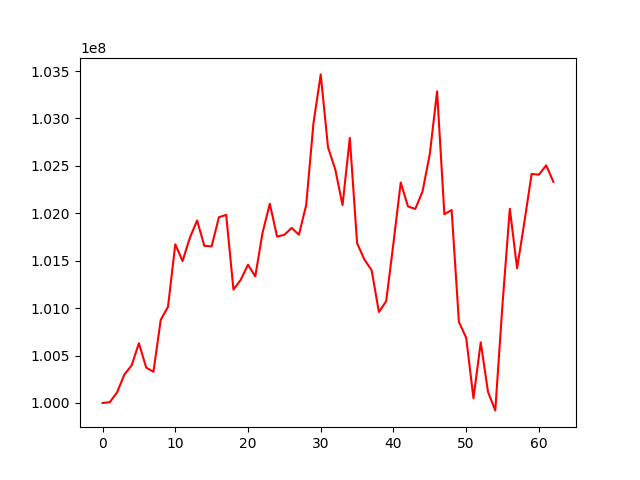

The file beside this chart, header and first rows:
, 0
0, 100000000
1, 100008396
2, 100112593
3, 100299011
4, 100396587
5, 100629839
6, 100373439
7, 100329017
8, 100876105
9, 101013744
10, 101673445
11, 101496495
12, 101739979
13, 101924120
14, 101656687
15, 101651207
16, 101958164
17, 101983031
18, 101195487
19, 101298324
20, 101457907
21, 101334486
22, 101794306
23, 102100324
24, 101754321
25, 101773140
26, 101845746
27, 101774413
28, 102086157
29, 102948440
30, 103464172
31, 102696550
32, 102461940
33, 102086491
34, 102793825
35, 101684725
36, 101513365
37, 101399322
38, 100959758
39, 101073298
40, 101684696
41, 102324600
42, 102072092
43, 102045564
44, 102230673
45, 102625301
46, 103285557
47, 101990002
48, 102034464
49, 100854249
50, 100687579
51, 100050079
52, 100638761
53, 100116739
54, 99921689
55, 101046839
56, 102047801
57, 101420085
58, 101905675
59, 102414431
... 3 more rows
